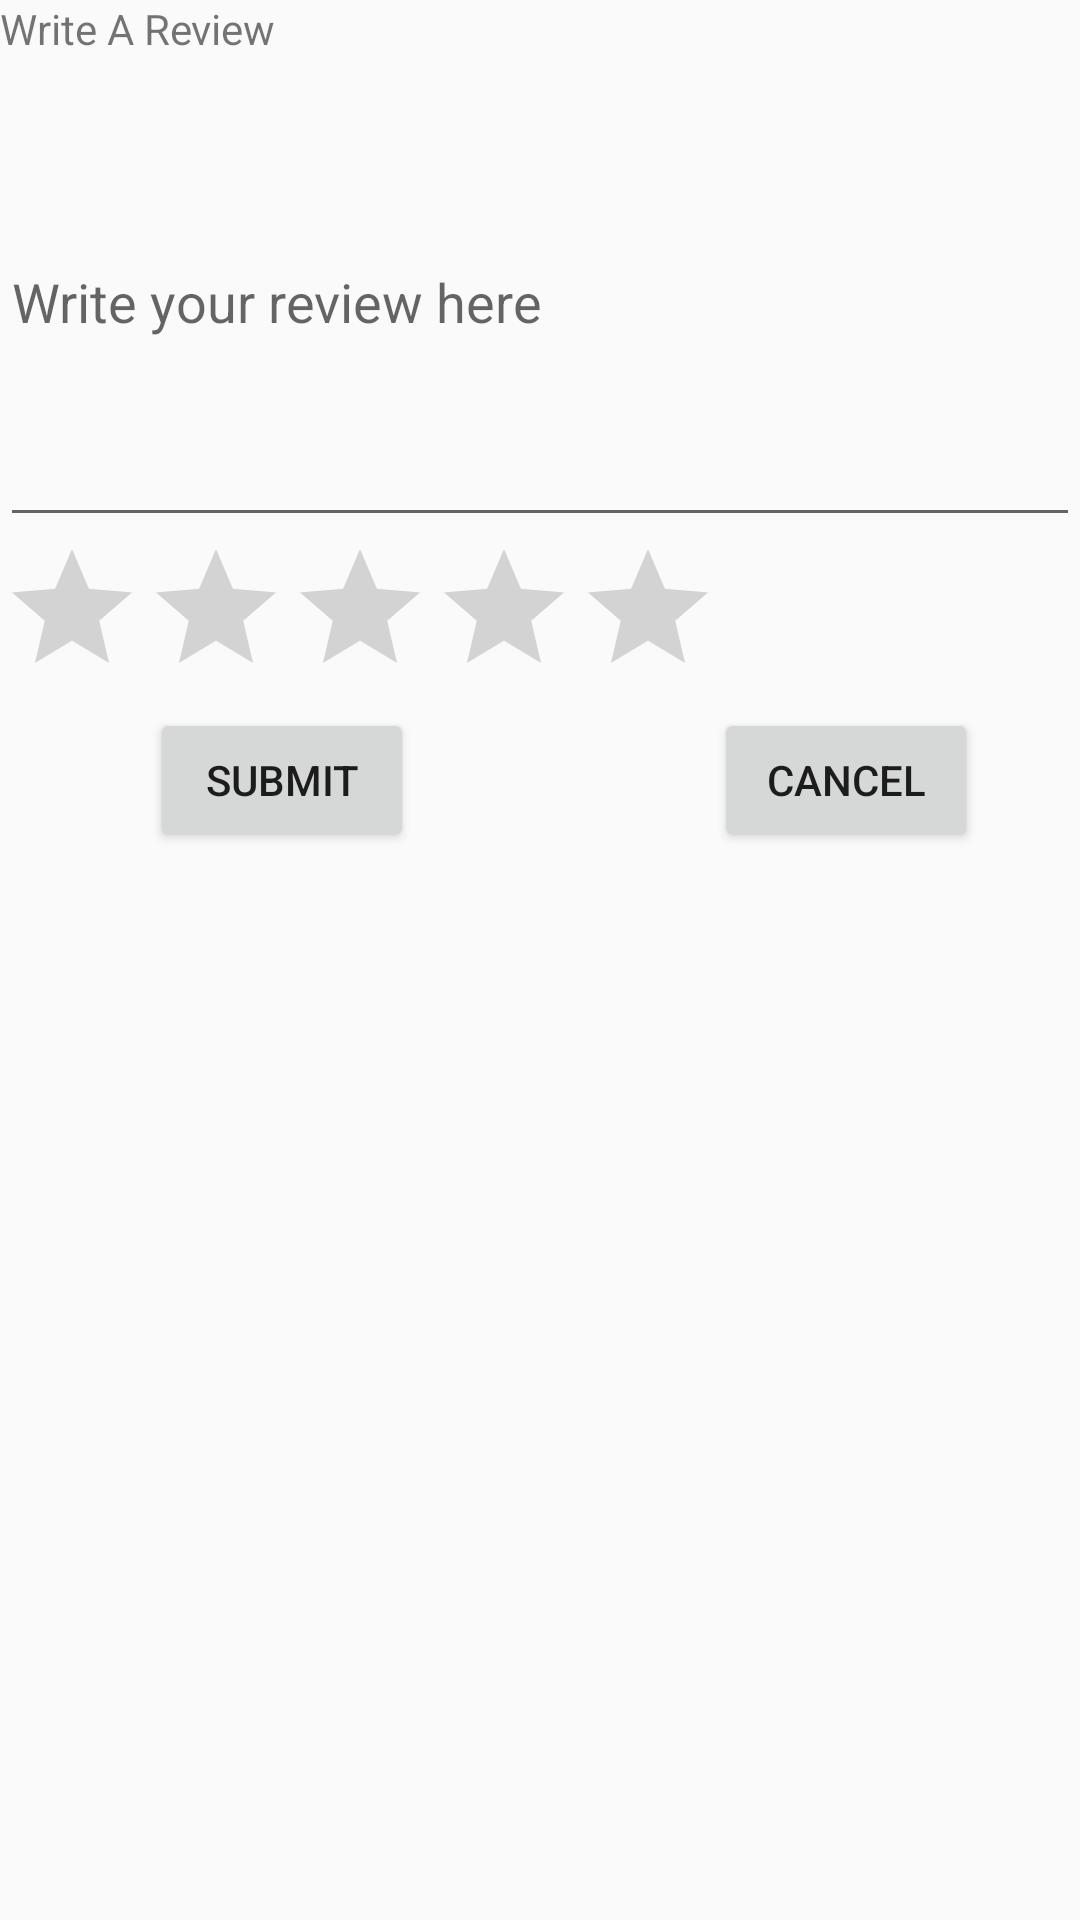

Android layout source for this screen:
<!-- AndroidManifest.xml: application theme Theme.YesChefUserApp -->
<!-- res/layout/pop_up_review.xml -->
<?xml version="1.0" encoding="utf-8"?>
<LinearLayout xmlns:android="http://schemas.android.com/apk/res/android"
    android:layout_width="match_parent"
    android:layout_height="match_parent"
    android:orientation="vertical">

    <TextView
        android:id="@+id/writeReviewHead"
        android:layout_width="match_parent"
        android:layout_height="wrap_content"
        android:text="@string/write_a_review" />

    <EditText
        android:id="@+id/writeReviewText"
        android:layout_width="match_parent"
        android:layout_height="160dp"
        android:hint="@string/writeReviewText"
        android:inputType="text" />

    <RatingBar
        android:id="@+id/submit_rating_bar"
        style="@style/Widget.AppCompat.RatingBar"
        android:layout_width="wrap_content"
        android:layout_height="wrap_content"
        android:numStars="5"
        android:stepSize="1" />

    <LinearLayout
        android:layout_width="wrap_content"
        android:layout_height="wrap_content"
        android:layout_marginStart="50dp"
        android:orientation="horizontal">

        <Button
            android:id="@+id/submitBtn"
            android:layout_width="wrap_content"
            android:layout_height="wrap_content"
            android:text="@string/submitBtn" />

        <Button
            android:id="@+id/cancelBtn"
            android:layout_width="wrap_content"
            android:layout_height="wrap_content"
            android:layout_marginStart="100dp"
            android:text="@string/cancel_btn" />
    </LinearLayout>

</LinearLayout>
<!-- resources referenced by this layout -->
<resources>
  <string name="cancel_btn">Cancel</string>
  <string name="submitBtn">Submit</string>
  <string name="writeReviewText">Write your review here</string>
  <string name="write_a_review">Write A Review</string>
  <style name="Theme.YesChefUserApp" parent="Theme.AppCompat.Light.NoActionBar">
          
          <item name="colorPrimary">@color/purple_500</item>
          <item name="colorPrimaryVariant">@color/purple_700</item>
          <item name="colorOnPrimary">@color/white</item>
          
          <item name="colorSecondary">@color/teal_200</item>
          <item name="colorSecondaryVariant">@color/teal_700</item>
          <item name="colorOnSecondary">@color/black</item>
          
          <item name="android:statusBarColor" tools:targetApi="l">?attr/colorPrimaryVariant</item>
          
      </style>
  <!-- not gathered from this repository: default colours our renderer supplied (Android Studio template values) -->
  <color name="purple_500">#FF6200EE</color>
  <color name="purple_700">#FF3700B3</color>
  <color name="teal_200">#FF03DAC5</color>
  <color name="teal_700">#FF018786</color>
  <color name="black">#FF000000</color>
  <color name="white">#FFFFFFFF</color>
</resources>
